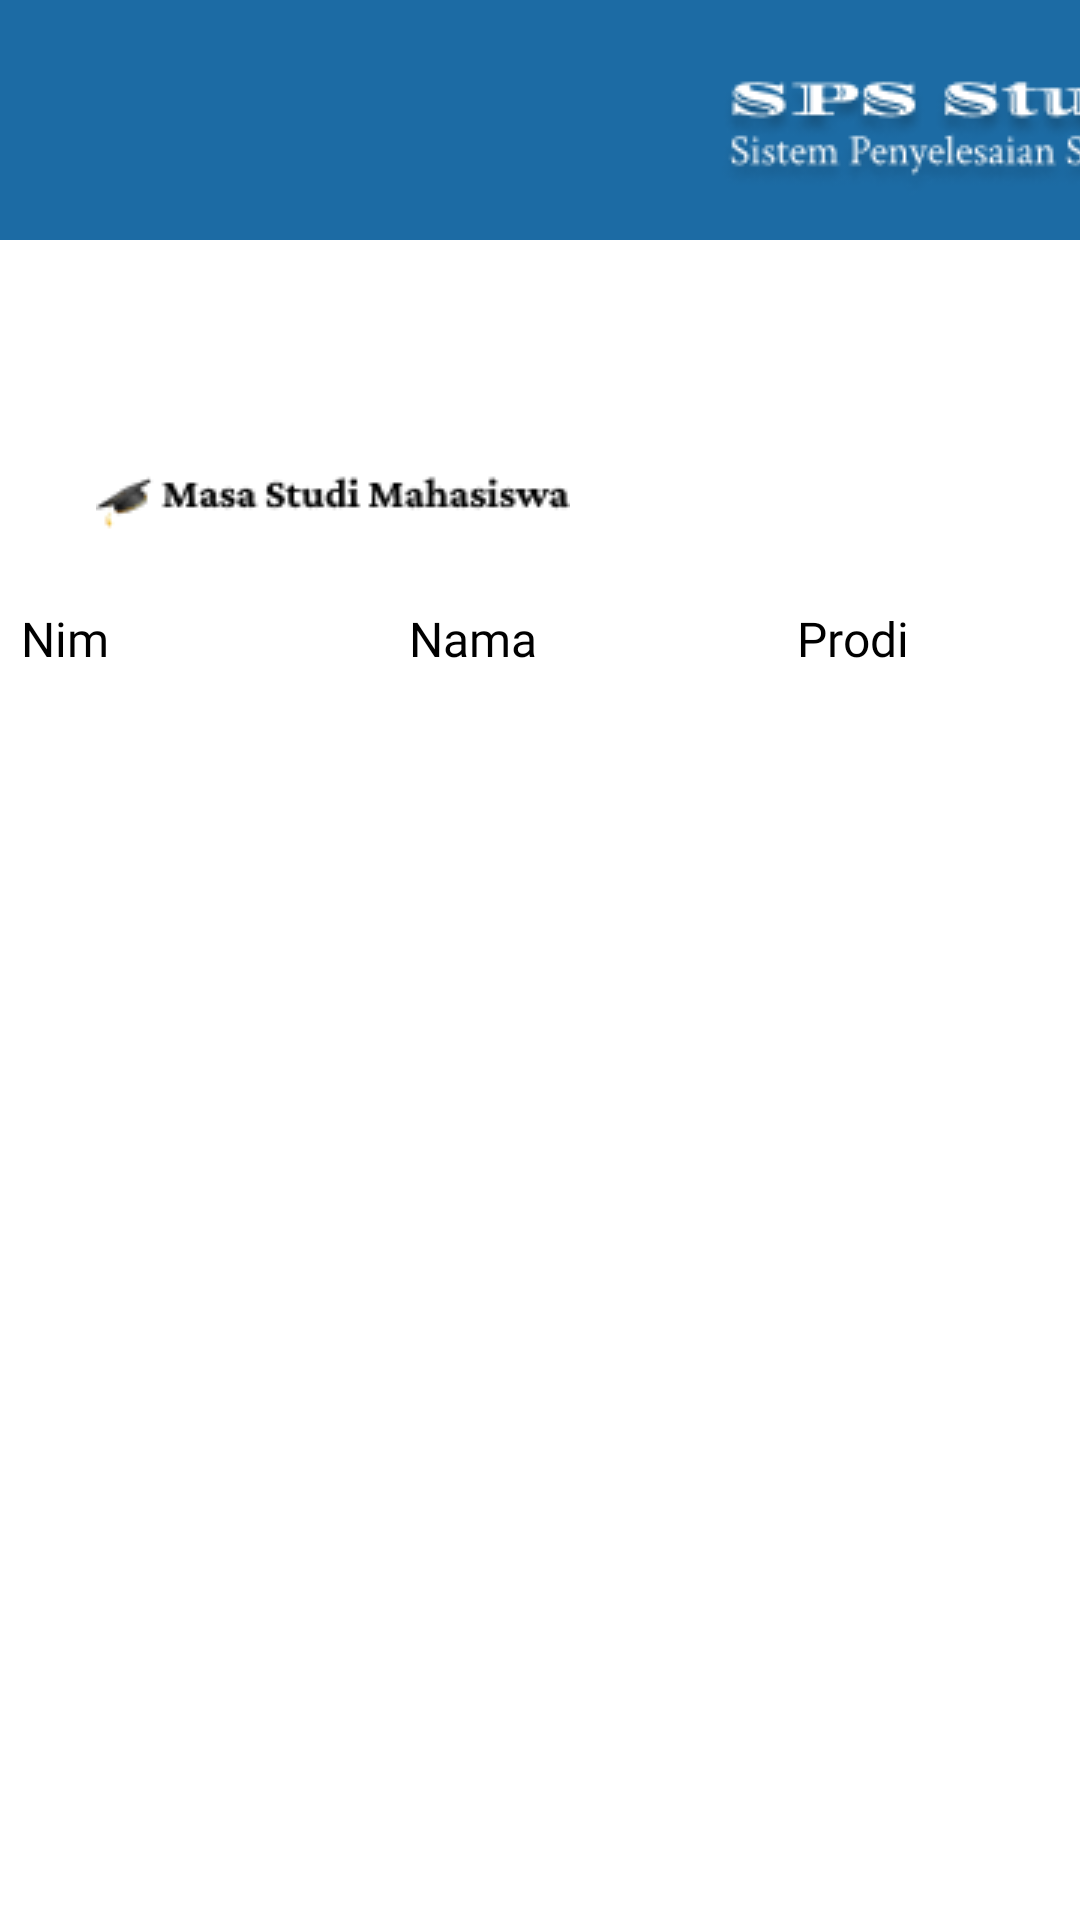

Write the Android layout XML for this screen, with the resource values it uses.
<!-- AndroidManifest.xml: application theme Theme.SpsApp -->
<!-- res/layout/activity_masa_studi_mahasiswa_admin.xml -->
<?xml version="1.0" encoding="utf-8"?>
<HorizontalScrollView xmlns:android="http://schemas.android.com/apk/res/android"
    xmlns:app="http://schemas.android.com/apk/res-auto"
    xmlns:tools="http://schemas.android.com/tools"
    android:id="@+id/main"
    android:layout_width="match_parent"
    android:layout_height="match_parent"
    android:background="@color/white"
    tools:context=".MasaStudiMahasiswaAdmin">
<androidx.constraintlayout.widget.ConstraintLayout
    android:layout_width="match_parent"
    android:layout_height="wrap_content">

    <FrameLayout
        android:id="@+id/frameLayout"
        android:layout_width="752dp"
        android:layout_height="80dp"
        android:background="@color/biru"
        app:layout_constraintEnd_toEndOf="parent"
        app:layout_constraintStart_toStartOf="parent"
        app:layout_constraintTop_toTopOf="parent">

        <ImageView
            android:layout_width="match_parent"
            android:layout_height="wrap_content"
            android:layout_gravity="center_vertical"
            android:layout_marginStart="20dp"
            android:layout_marginTop="5dp"
            android:src="@drawable/sps" />
    </FrameLayout>
    <ImageView
        android:id="@+id/imageView9"
        android:layout_width="wrap_content"
        android:layout_height="wrap_content"
        android:layout_marginTop="11dp"
        app:layout_constraintEnd_toEndOf="parent"
        app:layout_constraintTop_toBottomOf="@+id/frameLayout"
        app:srcCompat="@drawable/adminis" />

    <ImageView
        android:id="@+id/imageView3"
        android:layout_width="wrap_content"
        android:layout_height="wrap_content"
        android:layout_marginStart="32dp"
        android:layout_marginTop="76dp"
        app:layout_constraintStart_toStartOf="parent"
        app:layout_constraintTop_toBottomOf="@+id/frameLayout"
        app:srcCompat="@drawable/masast" />

    <TableLayout
        android:layout_width="730dp"
        android:layout_height="213dp"
        android:layout_margin="20dp"
        android:stretchColumns="1,2,3,4,5,6,7"
        app:layout_constraintEnd_toEndOf="parent"
        app:layout_constraintTop_toBottomOf="@+id/imageView3">

        <TableRow>

            <TextView
                android:layout_width="100dp"
                android:layout_column="1"
                android:fontFamily="@font/crimbold"
                android:padding="5dp"
                android:text="Nim"
                android:textColor="@color/black"
                android:textSize="16dp" />

            <TextView
                android:layout_width="100dp"
                android:layout_column="1"
                android:fontFamily="@font/crimbold"
                android:padding="5dp"
                android:text="Nama"
                android:textColor="@color/black"
                android:textSize="16dp" />

            <TextView
                android:layout_width="100dp"
                android:layout_column="1"
                android:fontFamily="@font/crimbold"
                android:padding="5dp"
                android:text="Prodi"
                android:textColor="@color/black"
                android:textSize="16dp" />

            <TextView
                android:layout_column="1"
                android:fontFamily="@font/crimbold"
                android:padding="5dp"
                android:text="Angkatan"
                android:textColor="@color/black"
                android:textSize="16dp" />

            <TextView
                android:layout_column="1"
                android:fontFamily="@font/crimbold"
                android:padding="5dp"
                android:text="IPK"
                android:textColor="@color/black"
                android:textSize="16dp" />

            <TextView
                android:layout_column="1"
                android:fontFamily="@font/crimbold"
                android:padding="5dp"
                android:text="Sks"
                android:textColor="@color/black"
                android:textSize="16dp" />

            <TextView
                android:layout_column="1"
                android:fontFamily="@font/crimbold"
                android:padding="5dp"
                android:text="Yudisium"
                android:textColor="@color/black"
                android:textSize="16dp" />
        </TableRow>

        <androidx.recyclerview.widget.RecyclerView
            android:id="@+id/recyclermhsAdmin"
            android:layout_width="match_parent"
            android:layout_height="wrap_content" />

    </TableLayout>
</androidx.constraintlayout.widget.ConstraintLayout>
</HorizontalScrollView>
<!-- resources referenced by this layout -->
<resources>
  <color name="biru">#1C6BA4</color>
  <color name="black">#FF000000</color>
  <color name="white">#FFFFFFFF</color>
  <!-- drawable adminis: png bitmap (drawable, 2304 bytes) -->
  <!-- drawable masast: png bitmap (drawable, 1824 bytes) -->
  <!-- drawable sps: png bitmap (drawable, 11238 bytes) -->
  <style name="Theme.SpsApp" parent="Base.Theme.SpsApp" />
  <style name="Base.Theme.SpsApp" parent="Theme.MaterialComponents.NoActionBar">
          
          
          <item name="colorPrimary">@color/white</item>
          <item name="colorPrimaryVariant">@color/biru</item>
      </style>
</resources>
